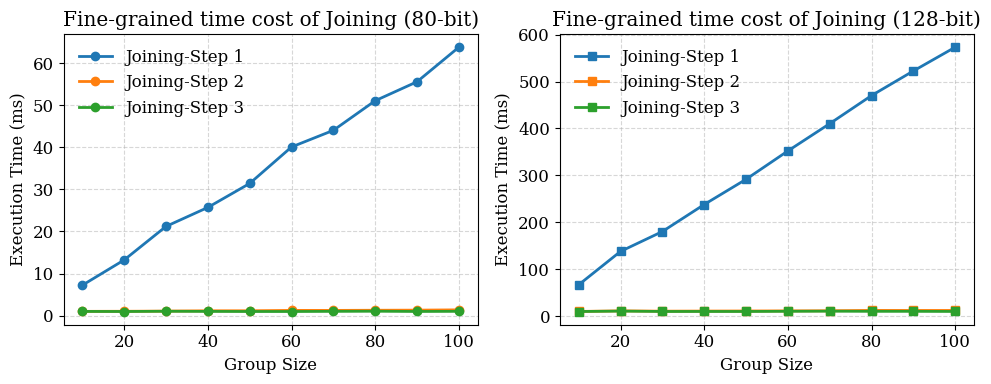

Here is the Python script that generated this plot: (Note: this script raises an exception after producing the figure.)
import matplotlib.pyplot as plt

plt.rcParams.update({
    "font.size": 12,
    "font.family": "serif"
})

def draw(x, ys, x_label, y_label, line_labels,
         title=None, save_path=None):
    """
    Draw a line plot with multiple curves.

    Parameters:
    - x: list or array, x-axis data
    - ys: list of lists, each list is y-axis data for one curve
    - x_label: str, label of x-axis
    - y_label: str, label of y-axis
    - line_labels: list of str, labels for each curve
    - title: str, optional, figure title
    - save_path: str, optional, path to save the figure
    """

    # -------- basic sanity checks --------
    if len(ys) != len(line_labels):
        raise ValueError("ys and line_labels must have the same length")

    for y in ys:
        if len(y) != len(x):
            raise ValueError("Each y must have the same length as x")

    # -------- marker styles (cycle) --------
    markers = ['o', 's', '^', 'D', 'v', 'x', '*', '+']

    plt.figure(figsize=(6, 4))

    for i, y in enumerate(ys):
        plt.plot(
            x,
            y,
            marker=markers[i % len(markers)],
            linewidth=2,
            label=line_labels[i]
        )

    plt.xlabel(x_label)
    plt.ylabel(y_label)

    if title is not None:
        plt.title(title)

    plt.legend()
    plt.grid(True)
    plt.tight_layout()

    if save_path is not None:
        plt.savefig(save_path)

    plt.show()

def draw_two(x1, x2, ys1, ys2, title1, title2,
             x_label1, y_label1, line_labels1,
             x_label2, y_label2, line_labels2,
             save_path=None):

    fig, axes = plt.subplots(1, 2, figsize=(10, 4))

    # -------- 左图 --------
    for y, label in zip(ys1, line_labels1):
        axes[0].plot(x1, y, marker='o', linewidth=2, label=label)

    axes[0].set_title(title1)
    axes[0].set_xlabel(x_label1)
    axes[0].set_ylabel(y_label1)
    axes[0].legend(frameon=False)
    axes[0].grid(True, linestyle='--', alpha=0.5)

    # -------- 右图 --------
    for y, label in zip(ys2, line_labels2):
        axes[1].plot(x2, y, marker='s', linewidth=2, label=label)

    axes[1].set_title(title2)
    axes[1].set_xlabel(x_label2)
    axes[1].set_ylabel(y_label2)
    axes[1].legend(frameon=False)
    axes[1].grid(True, linestyle='--', alpha=0.5)

    plt.tight_layout()

    if save_path:
        plt.savefig(save_path, bbox_inches='tight')

    plt.show()



group_size = [10, 20, 30, 40, 50, 60, 70, 80, 90, 100]

ys1=[
    [7.216, 13.229, 21.212, 25.729, 31.436, 40.111, 44.072, 51.122, 55.633, 63.858],
    [0.995, 1.014, 1.056, 1.129, 1.134, 1.225, 1.221, 1.258, 1.284, 1.354],
    [0.98, 0.96, 1.016, 0.983, 0.961, 0.959, 0.994, 1.024, 0.969, 1]
]
line_labels1 = ["Joining-Step 1", "Joining-Step 2", "Joining-Step 3"]

ys2=[
    [66.645, 137.828, 180.183, 237.834, 291.581, 352.059, 410.259, 470.196, 522.657, 573.358],
    [9.83, 11.04, 10.418, 10.642, 10.816, 10.995, 11.275, 12.014, 11.918, 11.949],
    [9.685, 10.516, 9.756, 9.783, 9.735, 10.111, 10.37, 10.052, 10.046, 9.801]
]
line_labels2 = ["Joining-Step 1", "Joining-Step 2", "Joining-Step 3"]

draw_two(group_size, group_size, ys1, ys2,
         "Fine-grained time cost of Joining (80-bit)", "Fine-grained time cost of Joining (128-bit)",
         "Group Size", "Execution Time (ms)", line_labels1,
         "Group Size", "Execution Time (ms)", line_labels2,
         save_path="/Users/<user>/workspace/ns-3-dev/scratch/CI-SGC/log/figure/join.pdf")


# kTotalJoin:[15.666, 27.355, 41.033, 51.225, 62.605, 77.014, 86.607, 99.014, 109.156, 123.067, 97.669, 186.771, 244.66, 319.114, 389.34, 466.581, 541.396, 618.644, 687.65, 754.552, ]
# kComputeJoinStep4:[0.98, 0.96, 1.016, 0.983, 0.961, 0.959, 0.994, 1.024, 0.969, 1, 
#                   9.685, 10.516, 9.756, 9.783, 9.735, 10.111, 10.37, 10.052, 10.046, 9.801, ]
# kTotalHearbeat:[1.943, 1.499, 1.513, 1.561, 1.518, 1.525, 1.509, 1.501, 1.64, 1.578, 3.951, 3.188, 3.172, 3.176, 3.184, 3.197, 3.206, 3.201, 3.212, 3.225, ]
# kTotalKeyDistribution:[5.369, 5.272, 6.115, 5.965, 5.655, 5.647, 5.25, 7.149, 5.8, 5.47, 19.491, 37.878, 22.364, 23.235, 24.999, 23.964, 25.214, 24.382, 26.748, 23.242, ]
# kComputeEncap:[0.52, 0.463, 0.467, 0.477, 0.467, 0.464, 0.499, 0.502, 0.465, 0.463, 4.671, 4.299, 4.239, 4.288, 4.354, 4.262, 4.372, 4.471, 4.462, 4.267, ]
# kTotalKeyUpdate2:[7.745, 7.419, 7.026, 7.823, 7.263, 7.166, 7.005, 7.092, 8.101, 7.773, 15.06, 14.086, 13.277, 14.87, 14.369, 14.589, 14.451, 14.301, 14.829, 15.903, ]
# kComputeDecap:[1.049, 1.032, 1.048, 1.035, 1.017, 1.017, 1.046, 1.084, 1.018, 1.023, 11.577, 16.049, 11.654, 11.834, 12.043, 11.651, 11.963, 12.152, 12.061, 11.818, ]
# kComputeJoinStep2:[0.995, 1.014, 1.056, 1.129, 1.134, 1.225, 1.221, 1.258, 1.284, 1.354, 
#               9.83, 11.04, 10.418, 10.642, 10.816, 10.995, 11.275, 12.014, 11.918, 11.949, ]
# kComputeInitOneGroup:[2.802, 5.515, 31.47, 12.403, 15.84, 19.66, 23.849, 28.476, 34.434, 40.191, 25.654, 49.509, 72.083, 98.758, 127.322, 158.587, 191.565, 262.245, 264.18, 324.191, ]
# kComputeJoinStep3:[0.002, 0.002, 0.002, 0.003, 0.004, 0.003, 0.003, 0.003, 0.002, 0.003, 0.018, 0.021, 0.018, 0.018, 0.017, 0.018, 0.018, 0.018, 0.019, 0.018, ]
# kComputeKeyGen:[0.407, 0.414, 0.443, 0.412, 0.414, 0.407, 0.407, 0.413, 0.426, 0.425, 3.696, 4.373, 3.713, 3.723, 3.701, 3.716, 3.701, 3.691, 3.741, 3.757, ]
# kComputeSetup:[63.995, 249.822, 560.635, 1006.78, 1697.8, 2516.77, 3056.51, 3975.29, 5019.91, 6251.69, 580.958, 2358.06, 5005.29, 9307.58, 13904.9, 20475.3, 28061, 36323.6, 46524.2, 56758.1, ]
# kTotalKeyUpdate1:[4.097, 5.978, 4.88, 4.958, 4.382, 6.207, 5.025, 5.364, 4.404, 5.427, 21.837, 25.148, 26.812, 21.884, 21.988, 21.965, 21.934, 24.049, 22.335, 22.118, ]
# kComputeJoinStep1:[7.216, 13.229, 21.212, 25.729, 31.436, 40.111, 44.072, 51.122, 55.633, 63.858,
#                    66.645, 137.828, 180.183, 237.834, 291.581, 352.059, 410.259, 470.196, 522.657, 573.358, ]
# kUnknown:[0, 0, 0, 0, 0, 0, 0, 0, 0, 0, 0, 0, 0, 0, 0, 0, 0, 0, 0, 0, ]